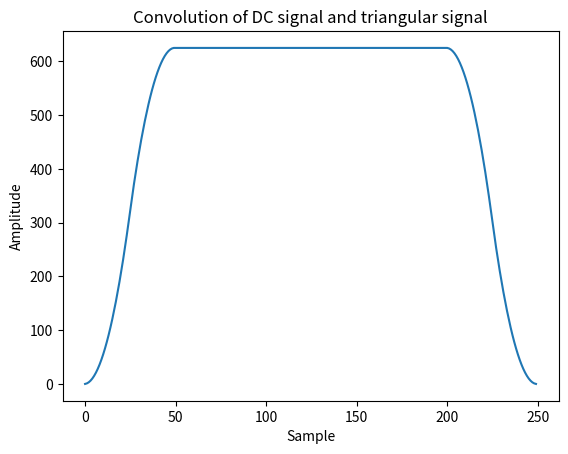

Write Python code to recreate this figure. (Note: this script raises an exception after producing the figure.)
#!/usr/bin/env python
# coding: utf-8

# In[10]:


import numpy as np
from matplotlib import pyplot
from matplotlib.pyplot import plot as plt
from scipy.signal import convolve
import time as t
from scipy.io.wavfile import read
#from tqdm.notebook import tqdm


# In[11]:


"""
Question 1: Time Domain Convolution: [30]

Write a python function y = myTimeConv(x,h) that computes the sample by sample time domain convolution of two signals.
'x' and 'h' are the signal and impulse response respectively and must be NumPy arrays. 
'y' is the convolution output and also must be a NumPy array (single channel signals only). [15] 

If the length of 'x' is 200 and the length of 'h' is 100, what is the length of 'y' ? 
It is sufficient to only provide the answer in a comment above the convolution implementation.  [5]
"""

# If the length of x is 200 and the length of h is 100, the length of y is 299

def myTimeConv(x,h):
    len_x = len(x)
    len_h = len(h)
    len_y= len_x+len_h-1
    
    x=np.pad(x,(0,len_y-len_x))
    h=np.pad(h,(0,len_y-len_x))
        
    y=np.zeros(len_y,dtype=float)
    for n in range(len_y):#tqdm(range(len_y)):
        for m in range(len_h):
            y[n] += x[n - m] * h[m]
    return y      


# In[12]:


"""
Q1 continued...

In your main script define 'x' as a DC signal of length 200 (constant amplitude of 1) and 'h' as a 
symmetric triangular signal of length 51 (0 at the first and last sample and 1 in the middle). 
Add a function call to myTimeConv() in your script to compute 'y_time' as the time-domain convolution 
of 'x' and 'h' as defined above. Plot the result (label the axes appropriately) and save in the results folder [10]
"""

x = np.ones(200)
h = np.concatenate((np.linspace(0,25,num=26),np.linspace(24,0,num=25)))
y_time = myTimeConv(x,h)
plt(y_time)
pyplot.title('Convolution of DC signal and triangular signal')
pyplot.xlabel('Sample')
pyplot.ylabel('Amplitude')
pyplot.savefig('results/02-convolution.png')


# In[13]:


"""
Question 2. Compare with SciPy Implementation: [20]

In this part, you will compare your implementation with the built-in SciPy convolve() 
(https://docs.scipy.org/doc/scipy/reference/generated/scipy.signal.convolve.html) method. 

Write a function (m, mabs, stdev, time) = CompareConv(x, h) that compares the output of the 
convolution from both myTimeConv() with the built-in SciPy convolve() function. 
Again, 'x' and 'h' are the signal and impulse response respectively and must be NumPy arrays. 
The function should compute the convolution result of myTimeConv() and compare it with that of convolve(). 
It must return the following parameters: [10]

a) m: float of the mean difference of the output compared to convolve()
b) mabs: float of the mean absolute difference of the output compared to convolve()
c) stdev: float standard deviation of the difference of the output compared to convolve() 
d) time: 2-lengthed array containing the running time of each method. 
(reminder: you will not be graded on speed results)
"""

def CompareConv(x,h):
    start = t.time()
    y1 = myTimeConv(x,h)
    end1 = (t.time()-start)
    
    start = t.time()
    y2 = convolve(x,h)
    end2 = (t.time()-start)
    m = np.mean(y1-y2)
    mabs = np.mean(np.abs(y1-y2))
    stdev = np.std(y1-y2)
    time=np.zeros(2)
    time[0]=end1
    time[1]=end2 
    
    return m, mabs, stdev, time


# In[5]:


"""
Using the files piano.wav and impulse-response.wav add a function call to CompareConv() method in 
your main script and report the output in the results folder. [10]
"""

_,piano=read("piano.wav")
_,ir=read("impulse-response.wav")
m, mabs, stdev, time = CompareConv(piano.astype(int),ir.astype(int))


# In[9]:


with open('results/02-CompareConv.txt', 'w') as f:
    f.write('m: %s\n' % m)
    f.write('mabs :%s\n' % mabs)
    f.write('stdev: %s\n' % stdev)
    f.write('time: %s\n ' % time)
